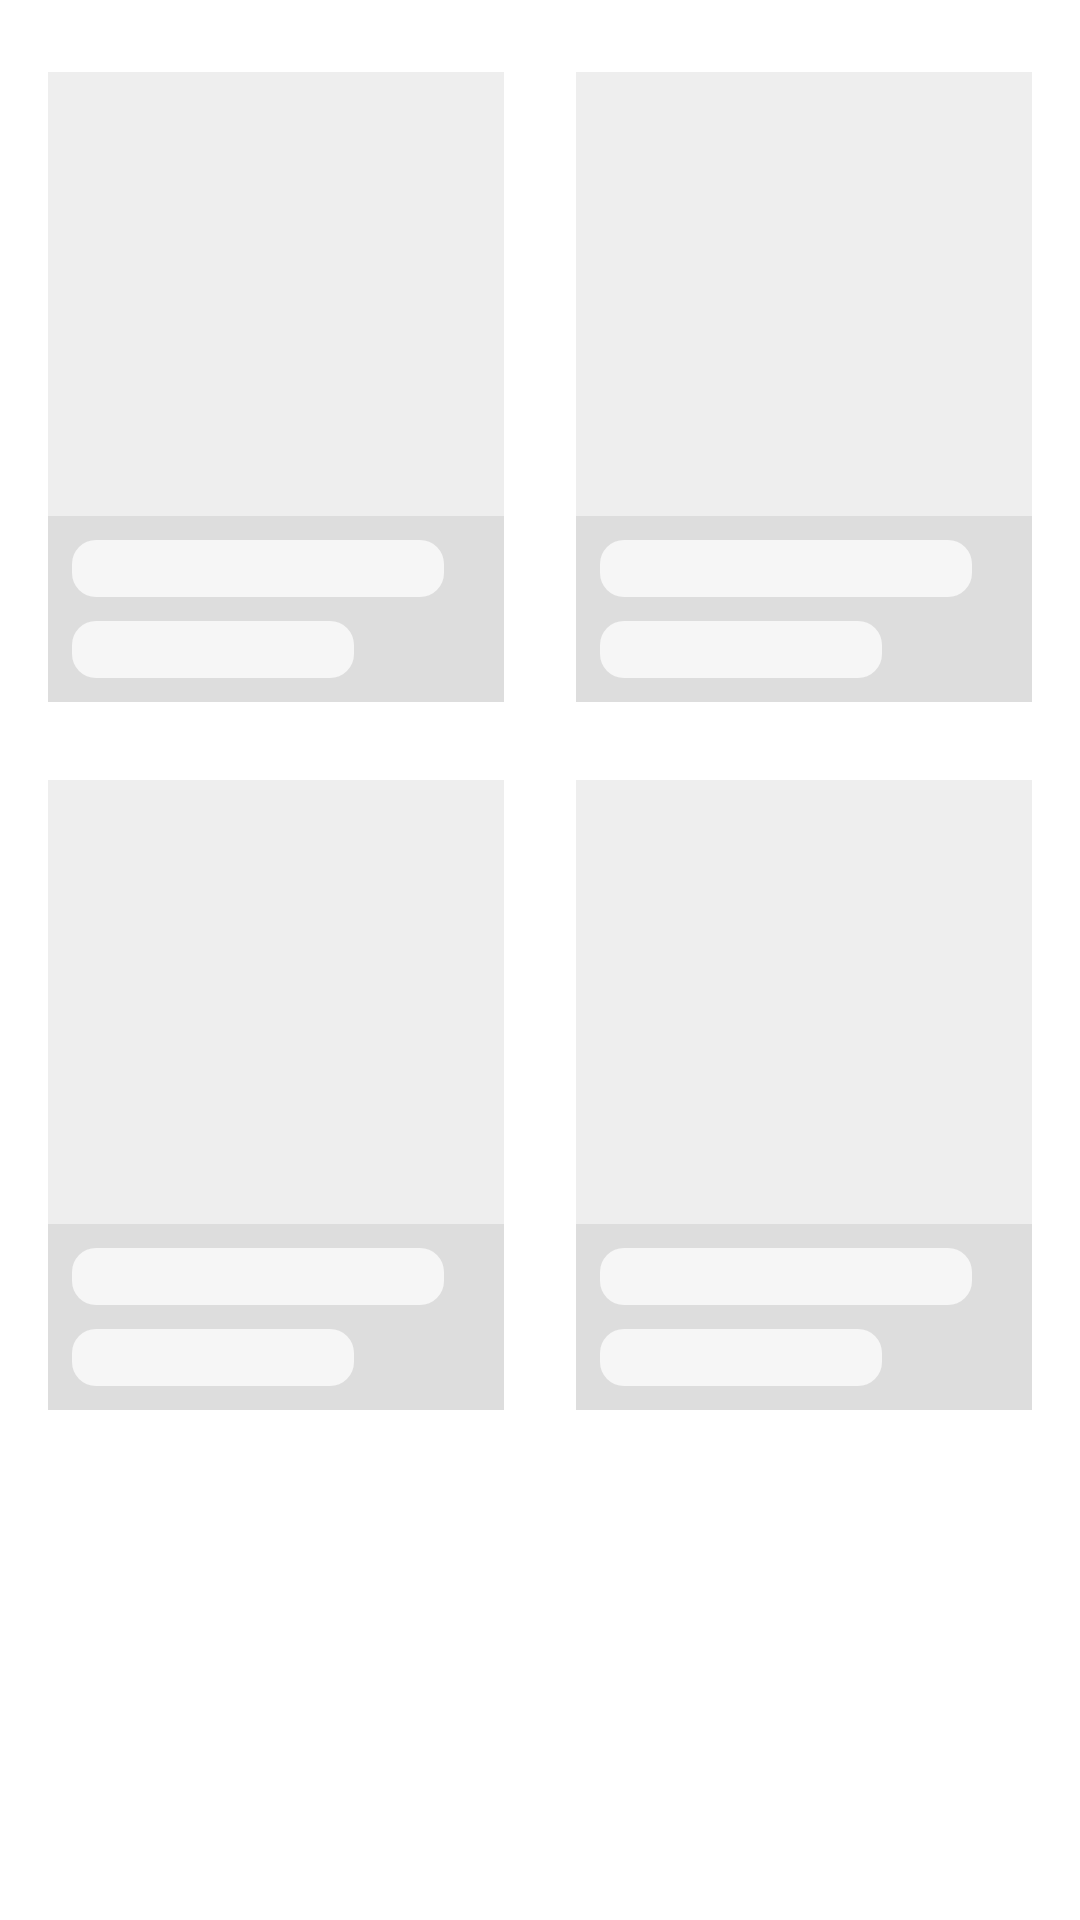

Here is an Android app screen rendered from its layout file. Give the layout XML and the strings, colors and styles it references.
<!-- AndroidManifest.xml: application theme Theme.DrawOn -->
<!-- res/layout/shimmer_placeholder_projects_layout.xml -->
<?xml version="1.0" encoding="utf-8"?>
<androidx.constraintlayout.widget.ConstraintLayout xmlns:android="http://schemas.android.com/apk/res/android"
    xmlns:app="http://schemas.android.com/apk/res-auto"
    xmlns:tools="http://schemas.android.com/tools"
    android:layout_width="match_parent"
    android:layout_height="match_parent">


    <include
        android:id="@+id/include3"
        layout="@layout/project_shimmer_item"
        android:layout_width="0dp"
        android:layout_height="210dp"
        android:layout_marginStart="16dp"
        android:layout_marginTop="24dp"
        android:layout_marginEnd="16dp"
        app:layout_constraintEnd_toEndOf="parent"
        app:layout_constraintHorizontal_bias="0.5"
        app:layout_constraintStart_toEndOf="@+id/include4"
        app:layout_constraintTop_toTopOf="parent" />

    <include
        android:id="@+id/include4"
        layout="@layout/project_shimmer_item"
        android:layout_width="0dp"
        android:layout_height="210dp"
        android:layout_marginStart="16dp"
        android:layout_marginTop="24dp"
        android:layout_marginEnd="8dp"
        app:layout_constraintEnd_toStartOf="@+id/include3"
        app:layout_constraintHorizontal_bias="0.5"
        app:layout_constraintStart_toStartOf="parent"
        app:layout_constraintTop_toTopOf="parent" />

    <include
        android:id="@+id/include"
        layout="@layout/project_shimmer_item"
        android:layout_width="0dp"
        android:layout_height="210dp"
        android:layout_marginStart="8dp"
        android:layout_marginTop="260dp"
        android:layout_marginEnd="16dp"
        app:layout_constraintEnd_toEndOf="parent"
        app:layout_constraintHorizontal_bias="0.5"
        app:layout_constraintStart_toEndOf="@+id/include2"
        app:layout_constraintTop_toTopOf="parent" />

    <include
        android:id="@+id/include2"
        layout="@layout/project_shimmer_item"
        android:layout_width="0dp"
        android:layout_height="210dp"
        android:layout_marginStart="16dp"
        android:layout_marginTop="260dp"
        android:layout_marginEnd="16dp"
        app:layout_constraintEnd_toStartOf="@+id/include"
        app:layout_constraintHorizontal_bias="0.5"
        app:layout_constraintStart_toStartOf="parent"
        app:layout_constraintTop_toTopOf="parent" />

</androidx.constraintlayout.widget.ConstraintLayout>
<!-- res/layout/project_shimmer_item.xml (included above) -->
<?xml version="1.0" encoding="utf-8"?>
<RelativeLayout xmlns:android="http://schemas.android.com/apk/res/android"
    android:layout_width="150dp"
    android:layout_height="210dp"
    android:background="@drawable/corner_rounded_background">

    <ImageView
        android:id="@+id/cardImage"
        android:layout_width="match_parent"
        android:layout_height="match_parent"
        android:background="@color/shimmer_color_300" />

    <LinearLayout
        android:layout_width="match_parent"
        android:layout_height="wrap_content"
        android:layout_alignParentBottom="true"
        android:layout_marginBottom="0dp"
        android:background="@color/shimmer_color_400"
        android:orientation="vertical">

        <TextView
            android:layout_width="match_parent"
            android:layout_height="wrap_content"
            android:layout_marginStart="8dp"
            android:layout_marginTop="8dp"
            android:layout_marginEnd="20dp"
            android:layout_marginBottom="4dp"
            android:background="@drawable/shimmer_bacground"
            android:backgroundTint="@color/shimmer_color_100"
            android:maxWidth="100dp" />

        <TextView
            android:layout_width="match_parent"
            android:layout_height="wrap_content"
            android:layout_marginStart="8dp"
            android:layout_marginTop="4dp"
            android:layout_marginEnd="50dp"
            android:layout_marginBottom="8dp"
            android:background="@drawable/shimmer_bacground"
            android:backgroundTint="@color/shimmer_color_100" />
    </LinearLayout>

</RelativeLayout>
<!-- resources referenced by this layout -->
<resources>
  <color name="shimmer_color_100">#F6F6F6</color>
  <color name="shimmer_color_300">#EEEEEE</color>
  <color name="shimmer_color_400">#dddddd</color>
  <!-- drawable corner_rounded_background (drawable) -->
  <?xml version="1.0" encoding="utf-8"?>
  <shape xmlns:android="http://schemas.android.com/apk/res/android">
      <solid android:color="@color/white"/>
      <corners android:radius="@dimen/corner_radius"/>
  </shape>
  <!-- drawable shimmer_bacground (drawable) -->
  <?xml version="1.0" encoding="utf-8"?>
  <shape xmlns:android="http://schemas.android.com/apk/res/android">
      <corners android:radius="8dp"/>
      <solid android:color="@color/shimmer_color_300"/>
  </shape>
  <style name="Theme.DrawOn" parent="Theme.MaterialComponents.Light.NoActionBar">
          
          <item name="colorPrimary">@color/white</item>
          <item name="colorPrimaryVariant">@color/white</item>
          <item name="colorOnPrimary">@color/dark_blue</item>
          
          <item name="colorSecondary">@color/teal_200</item>
          <item name="colorSecondaryVariant">@color/teal_700</item>
          <item name="colorOnSecondary">@color/black</item>
          
          <item name="android:statusBarColor">?attr/colorPrimaryVariant</item>
          
  
          <item name="android:forceDarkAllowed" tools:targetApi="q">false</item>
  
          
          <item name="android:windowLightStatusBar" tools:targetApi="23">true</item>
      </style>
  <color name="white">#FFFFFFFF</color>
  <dimen name="corner_radius">8dp</dimen>
  <color name="dark_blue">#001662</color>
  <color name="teal_200">#FF03DAC5</color>
  <color name="teal_700">#FF018786</color>
  <color name="black">#FF000000</color>
</resources>
